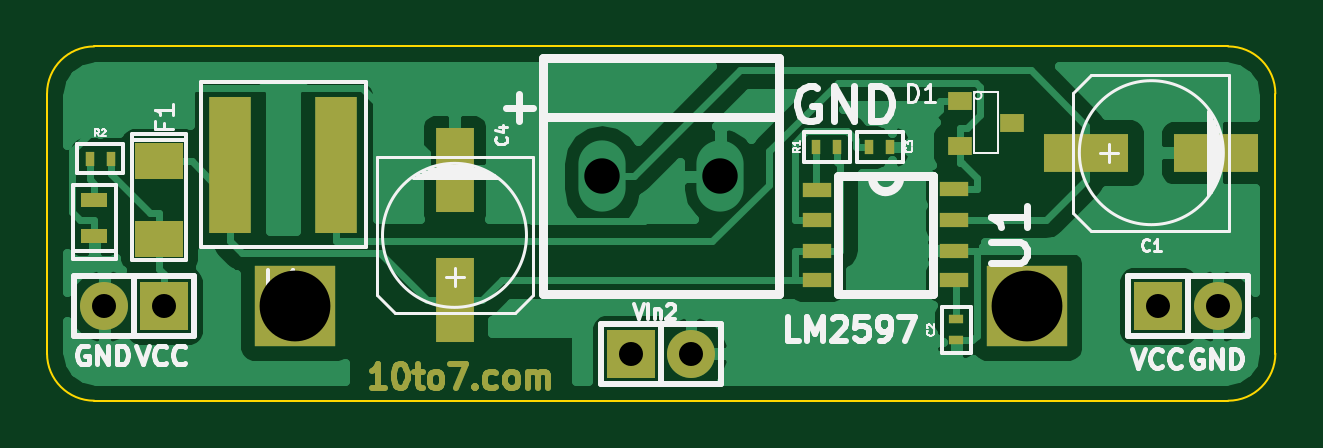
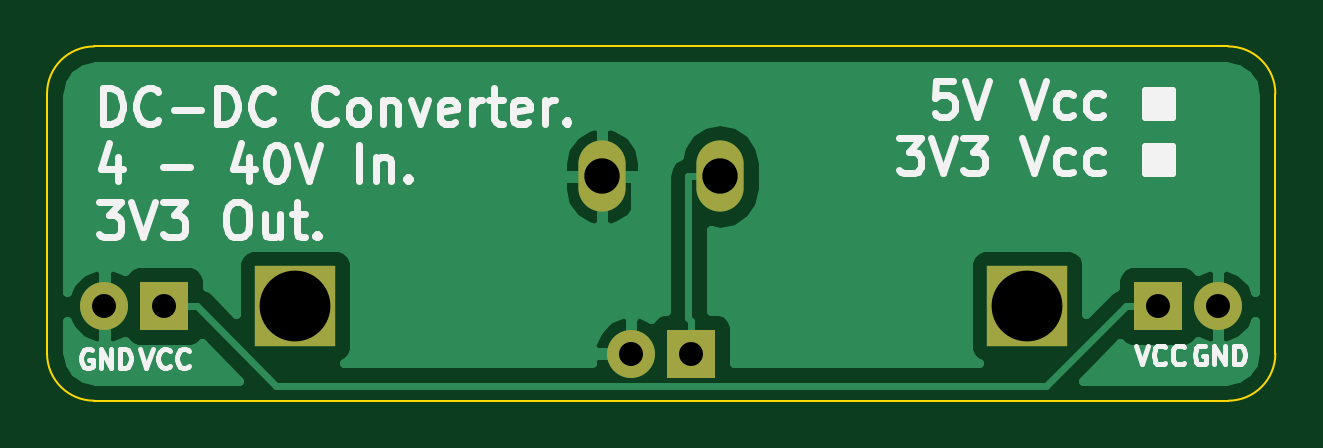
Circuit board: 8 layer files. Board 52.0 x 15.0 mm.
- bottom_copper: Buck_Converter_3V3-B_Cu.gbl (9376 bytes)
- bottom_mask: Buck_Converter_3V3-B_Mask.gbs (610 bytes)
- bottom_silk: Buck_Converter_3V3-B_SilkS.gbo (10982 bytes)
- outline: Buck_Converter_3V3-Edge_Cuts.gbr (667 bytes)
- top_copper: Buck_Converter_3V3-F_Cu.gtl (25257 bytes)
- top_mask: Buck_Converter_3V3-F_Mask.gts (3327 bytes)
- top_silk: Buck_Converter_3V3-F_SilkS.gto (12583 bytes)
- drill: Buck_Converter_3V3.drl (357 bytes)

=== bottom_copper: Buck_Converter_3V3-B_Cu.gbl (9376 bytes, source omitted) ===
=== bottom_mask: Buck_Converter_3V3-B_Mask.gbs ===
%FSLAX34Y34*%
G04 Gerber Fmt 3.4, Leading zero omitted, Abs format*
G04 (created by PCBNEW (2014-03-19 BZR 4756)-product) date Wed 16 Jul 2014 00:37:10 BST*
%MOIN*%
G01*
G70*
G90*
G04 APERTURE LIST*
%ADD10C,0.005906*%
%ADD11R,0.080000X0.080000*%
%ADD12O,0.080000X0.080000*%
%ADD13R,0.133900X0.133900*%
%ADD14O,0.078700X0.118700*%
G04 APERTURE END LIST*
G54D10*
G54D11*
X65120Y-37637D03*
G54D12*
X66120Y-37637D03*
G54D11*
X48561Y-37637D03*
G54D12*
X47561Y-37637D03*
G54D13*
X50738Y-37637D03*
X62942Y-37637D03*
G54D14*
X55856Y-35472D03*
X57824Y-35472D03*
G54D11*
X56340Y-38425D03*
G54D12*
X57340Y-38425D03*
M02*

=== bottom_silk: Buck_Converter_3V3-B_SilkS.gbo (10982 bytes, source omitted) ===
=== outline: Buck_Converter_3V3-Edge_Cuts.gbr ===
%FSLAX34Y34*%
G04 Gerber Fmt 3.4, Leading zero omitted, Abs format*
G04 (created by PCBNEW (2014-03-19 BZR 4756)-product) date Wed 16 Jul 2014 00:37:10 BST*
%MOIN*%
G01*
G70*
G90*
G04 APERTURE LIST*
%ADD10C,0.005906*%
%ADD11C,0.003937*%
G04 APERTURE END LIST*
G54D10*
G54D11*
X46604Y-34094D02*
X46604Y-38425D01*
X67076Y-38425D02*
X67076Y-34094D01*
X47391Y-39212D02*
X66289Y-39212D01*
X46604Y-38425D02*
G75*
G03X47391Y-39212I787J0D01*
G74*
G01*
X66289Y-39212D02*
G75*
G03X67076Y-38425I0J787D01*
G74*
G01*
X66289Y-33307D02*
X47391Y-33307D01*
X47391Y-33307D02*
G75*
G03X46604Y-34094I0J-787D01*
G74*
G01*
X67076Y-34094D02*
G75*
G03X66289Y-33307I-787J0D01*
G74*
G01*
M02*

=== top_copper: Buck_Converter_3V3-F_Cu.gtl (25257 bytes, source omitted) ===
=== top_mask: Buck_Converter_3V3-F_Mask.gts ===
%FSLAX34Y34*%
G04 Gerber Fmt 3.4, Leading zero omitted, Abs format*
G04 (created by PCBNEW (2014-03-19 BZR 4756)-product) date Wed 16 Jul 2014 00:37:10 BST*
%MOIN*%
G01*
G70*
G90*
G04 APERTURE LIST*
%ADD10C,0.005906*%
%ADD11C,0.009843*%
%ADD12R,0.080000X0.080000*%
%ADD13O,0.080000X0.080000*%
%ADD14R,0.133900X0.133900*%
%ADD15R,0.141700X0.063000*%
%ADD16R,0.023600X0.015700*%
%ADD17R,0.015700X0.023600*%
%ADD18R,0.063000X0.141700*%
%ADD19R,0.039400X0.031500*%
%ADD20R,0.045000X0.025000*%
%ADD21R,0.080000X0.060000*%
%ADD22R,0.070866X0.228346*%
%ADD23R,0.047200X0.023600*%
G04 APERTURE END LIST*
G54D10*
G54D11*
X52238Y-38997D02*
X52013Y-38997D01*
X52125Y-38997D02*
X52125Y-38603D01*
X52088Y-38659D01*
X52050Y-38697D01*
X52013Y-38715D01*
X52481Y-38603D02*
X52519Y-38603D01*
X52556Y-38622D01*
X52575Y-38640D01*
X52594Y-38678D01*
X52612Y-38753D01*
X52612Y-38847D01*
X52594Y-38922D01*
X52575Y-38959D01*
X52556Y-38978D01*
X52519Y-38997D01*
X52481Y-38997D01*
X52444Y-38978D01*
X52425Y-38959D01*
X52406Y-38922D01*
X52387Y-38847D01*
X52387Y-38753D01*
X52406Y-38678D01*
X52425Y-38640D01*
X52444Y-38622D01*
X52481Y-38603D01*
X52725Y-38734D02*
X52875Y-38734D01*
X52781Y-38603D02*
X52781Y-38940D01*
X52800Y-38978D01*
X52837Y-38997D01*
X52875Y-38997D01*
X53062Y-38997D02*
X53025Y-38978D01*
X53006Y-38959D01*
X52987Y-38922D01*
X52987Y-38809D01*
X53006Y-38772D01*
X53025Y-38753D01*
X53062Y-38734D01*
X53119Y-38734D01*
X53156Y-38753D01*
X53175Y-38772D01*
X53194Y-38809D01*
X53194Y-38922D01*
X53175Y-38959D01*
X53156Y-38978D01*
X53119Y-38997D01*
X53062Y-38997D01*
X53325Y-38603D02*
X53587Y-38603D01*
X53419Y-38997D01*
X53737Y-38959D02*
X53756Y-38978D01*
X53737Y-38997D01*
X53719Y-38978D01*
X53737Y-38959D01*
X53737Y-38997D01*
X54094Y-38978D02*
X54056Y-38997D01*
X53981Y-38997D01*
X53944Y-38978D01*
X53925Y-38959D01*
X53906Y-38922D01*
X53906Y-38809D01*
X53925Y-38772D01*
X53944Y-38753D01*
X53981Y-38734D01*
X54056Y-38734D01*
X54094Y-38753D01*
X54318Y-38997D02*
X54281Y-38978D01*
X54262Y-38959D01*
X54244Y-38922D01*
X54244Y-38809D01*
X54262Y-38772D01*
X54281Y-38753D01*
X54318Y-38734D01*
X54375Y-38734D01*
X54412Y-38753D01*
X54431Y-38772D01*
X54450Y-38809D01*
X54450Y-38922D01*
X54431Y-38959D01*
X54412Y-38978D01*
X54375Y-38997D01*
X54318Y-38997D01*
X54618Y-38997D02*
X54618Y-38734D01*
X54618Y-38772D02*
X54637Y-38753D01*
X54675Y-38734D01*
X54731Y-38734D01*
X54768Y-38753D01*
X54787Y-38790D01*
X54787Y-38997D01*
X54787Y-38790D02*
X54806Y-38753D01*
X54843Y-38734D01*
X54900Y-38734D01*
X54937Y-38753D01*
X54956Y-38790D01*
X54956Y-38997D01*
G54D12*
X65120Y-37637D03*
G54D13*
X66120Y-37637D03*
G54D12*
X48561Y-37637D03*
G54D13*
X47561Y-37637D03*
G54D14*
X50738Y-37637D03*
X62942Y-37637D03*
G54D15*
X63926Y-35078D03*
X66092Y-35078D03*
G54D16*
X61761Y-37854D03*
X61761Y-38208D03*
G54D17*
X60305Y-34980D03*
X60659Y-34980D03*
G54D18*
X53395Y-37539D03*
X53395Y-35373D03*
G54D19*
X62686Y-34586D03*
X61820Y-34961D03*
X61820Y-34211D03*
G54D20*
X47391Y-36461D03*
X47391Y-35861D03*
G54D21*
X48474Y-35216D03*
X48474Y-36516D03*
G54D22*
X51427Y-35275D03*
X49655Y-35275D03*
G54D17*
X59773Y-34980D03*
X59419Y-34980D03*
X47667Y-35177D03*
X47313Y-35177D03*
G54D23*
X59438Y-35708D03*
X59438Y-36200D03*
X59438Y-36712D03*
X59438Y-37204D03*
X61722Y-37204D03*
X61722Y-36712D03*
X61722Y-36200D03*
X61722Y-35688D03*
G54D12*
X56340Y-38425D03*
G54D13*
X57340Y-38425D03*
M02*

=== top_silk: Buck_Converter_3V3-F_SilkS.gto (12583 bytes, source omitted) ===
=== drill: Buck_Converter_3V3.drl ===
M48
;DRILL file {Pcbnew (2014-03-19 BZR 4756)-product} date Wed 16 Jul 2014 00:37:13 BST
;FORMAT={2:4/ absolute / inch / suppress leading zeros}
FMAT,2
INCH,TZ
T1C0.040
T2C0.059
T3C0.118
%
G90
G05
M72
T1
X47561Y-37638
X48561Y-37638
X56341Y-38425
X57341Y-38425
X65120Y-37638
X66120Y-37638
T2
X55857Y-35472
X57825Y-35472
T3
X50738Y-37638
X62943Y-37638
T0
M30
